The GitHub repository siddhesh0309/Flower-Doc contains a labelled image folder "Dataset Rose" with 6 categories: black spot, downy mildew, fresh leaf, rose botrytis, rose crown gall, rose dying. Examples follow, each with its label.

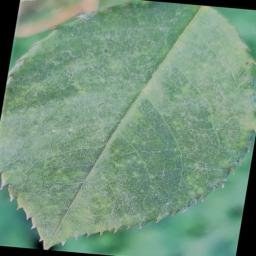
Label: fresh leaf

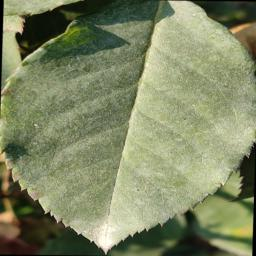
Label: fresh leaf

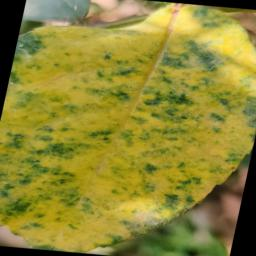
Label: downy mildew

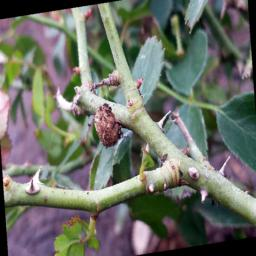
Label: rose crown gall

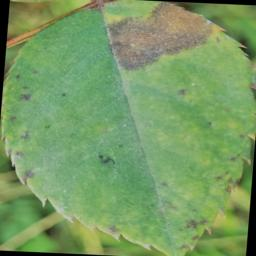
Label: black spot

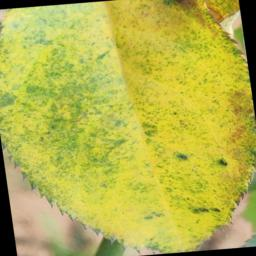
Label: downy mildew
